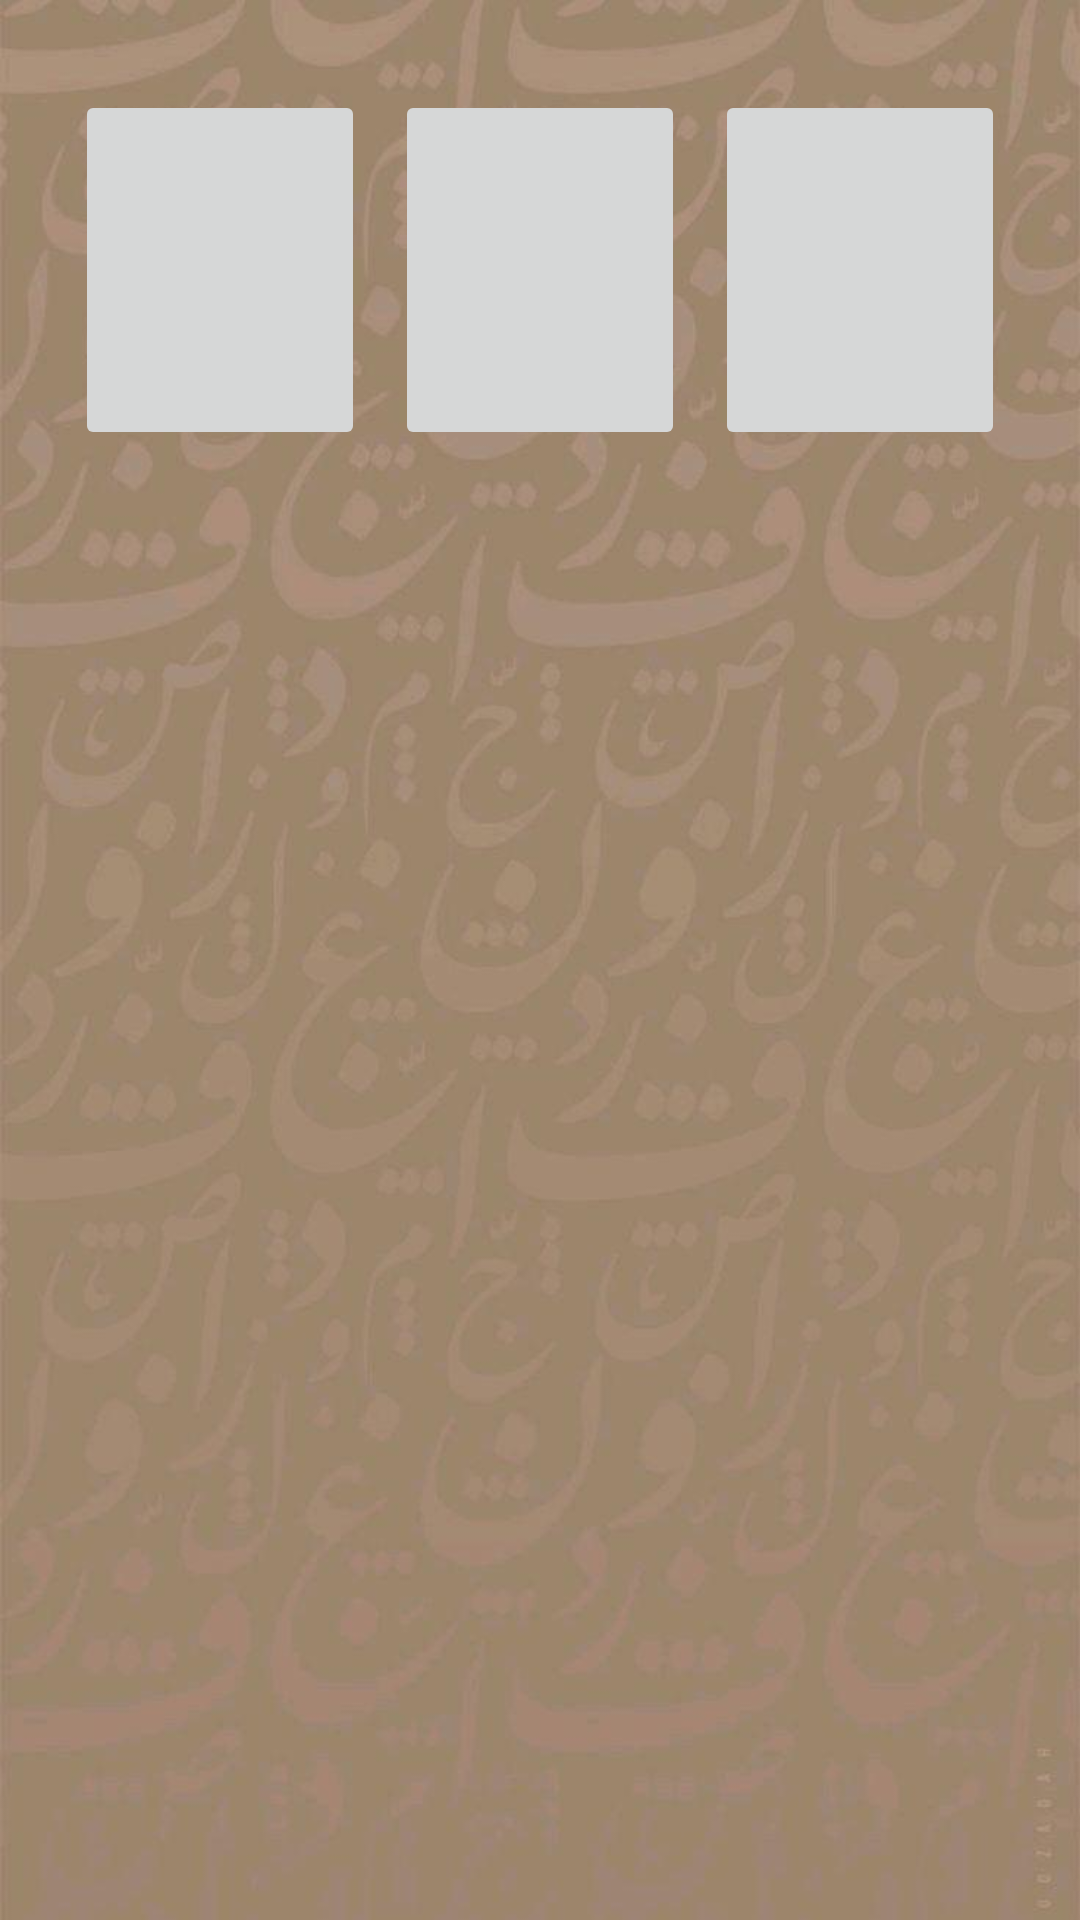

Android layout source for this screen:
<!-- AndroidManifest.xml: application theme Theme.Iqra -->
<!-- res/layout/activity_main_menu.xml -->
<?xml version="1.0" encoding="utf-8"?>
<FrameLayout xmlns:android="http://schemas.android.com/apk/res/android"
    xmlns:app="http://schemas.android.com/apk/res-auto"
    xmlns:tools="http://schemas.android.com/tools"
    android:id="@+id/main"
    android:layout_width="match_parent"
    android:layout_height="match_parent"
    tools:context=".MainMenu">

    <ImageView
        android:id="@+id/backgroundImage2"
        android:layout_width="match_parent"
        android:layout_height="match_parent"
        android:scaleType="centerCrop"
        android:src="@drawable/background"
        android:contentDescription="aaa" />

    <LinearLayout
        android:layout_width="match_parent"
        android:layout_height="match_parent"
        android:contentDescription="jilid 1"
        android:orientation="vertical"
        tools:layout_editor_absoluteX="1dp"
        tools:layout_editor_absoluteY="1dp">

        <LinearLayout
            android:layout_width="match_parent"
            android:layout_height="120dp"
            android:layout_marginLeft="20dp"

            android:layout_marginTop="30dp"
            android:layout_marginRight="20dp"
            android:orientation="horizontal">

            <ImageButton
                android:id="@+id/iB1"
                android:layout_width="0dp"
                android:layout_height="match_parent"
                android:layout_marginLeft="5dp"
                android:layout_marginRight="5dp"
                android:layout_weight="1"
                android:contentDescription="jilid 1"
                tools:srcCompat="@tools:sample/avatars" />

            <ImageButton
                android:id="@+id/iB2"
                android:layout_width="0dp"
                android:layout_height="match_parent"
                android:layout_marginLeft="5dp"
                android:layout_marginRight="5dp"
                android:layout_weight="1"
                android:contentDescription="jilid 2"
                tools:srcCompat="@tools:sample/avatars" />

            <ImageButton
                android:id="@+id/iB3"
                android:layout_width="0dp"
                android:layout_height="match_parent"
                android:layout_marginLeft="5dp"
                android:layout_marginRight="5dp"
                android:layout_weight="1"
                android:contentDescription="jilid 3"
                tools:srcCompat="@tools:sample/avatars" />

        </LinearLayout>

    </LinearLayout>


</FrameLayout>
<!-- resources referenced by this layout -->
<resources>
  <!-- drawable background: jpeg bitmap (drawable, 40590 bytes) -->
  <style name="Theme.Iqra" parent="Base.Theme.Iqra" />
  <style name="Base.Theme.Iqra" parent="Theme.Material3.DayNight.NoActionBar">
          
          <item name="android:statusBarColor">#1976D2</item>
          <item name="android:textColorPrimary">@color/white</item>
          <item name="colorPrimary">@color/colorPrimary</item>
  
          
      </style>
  <color name="white">#FFFFFFFF</color>
  <color name="colorPrimary">#4378DB</color>
</resources>
